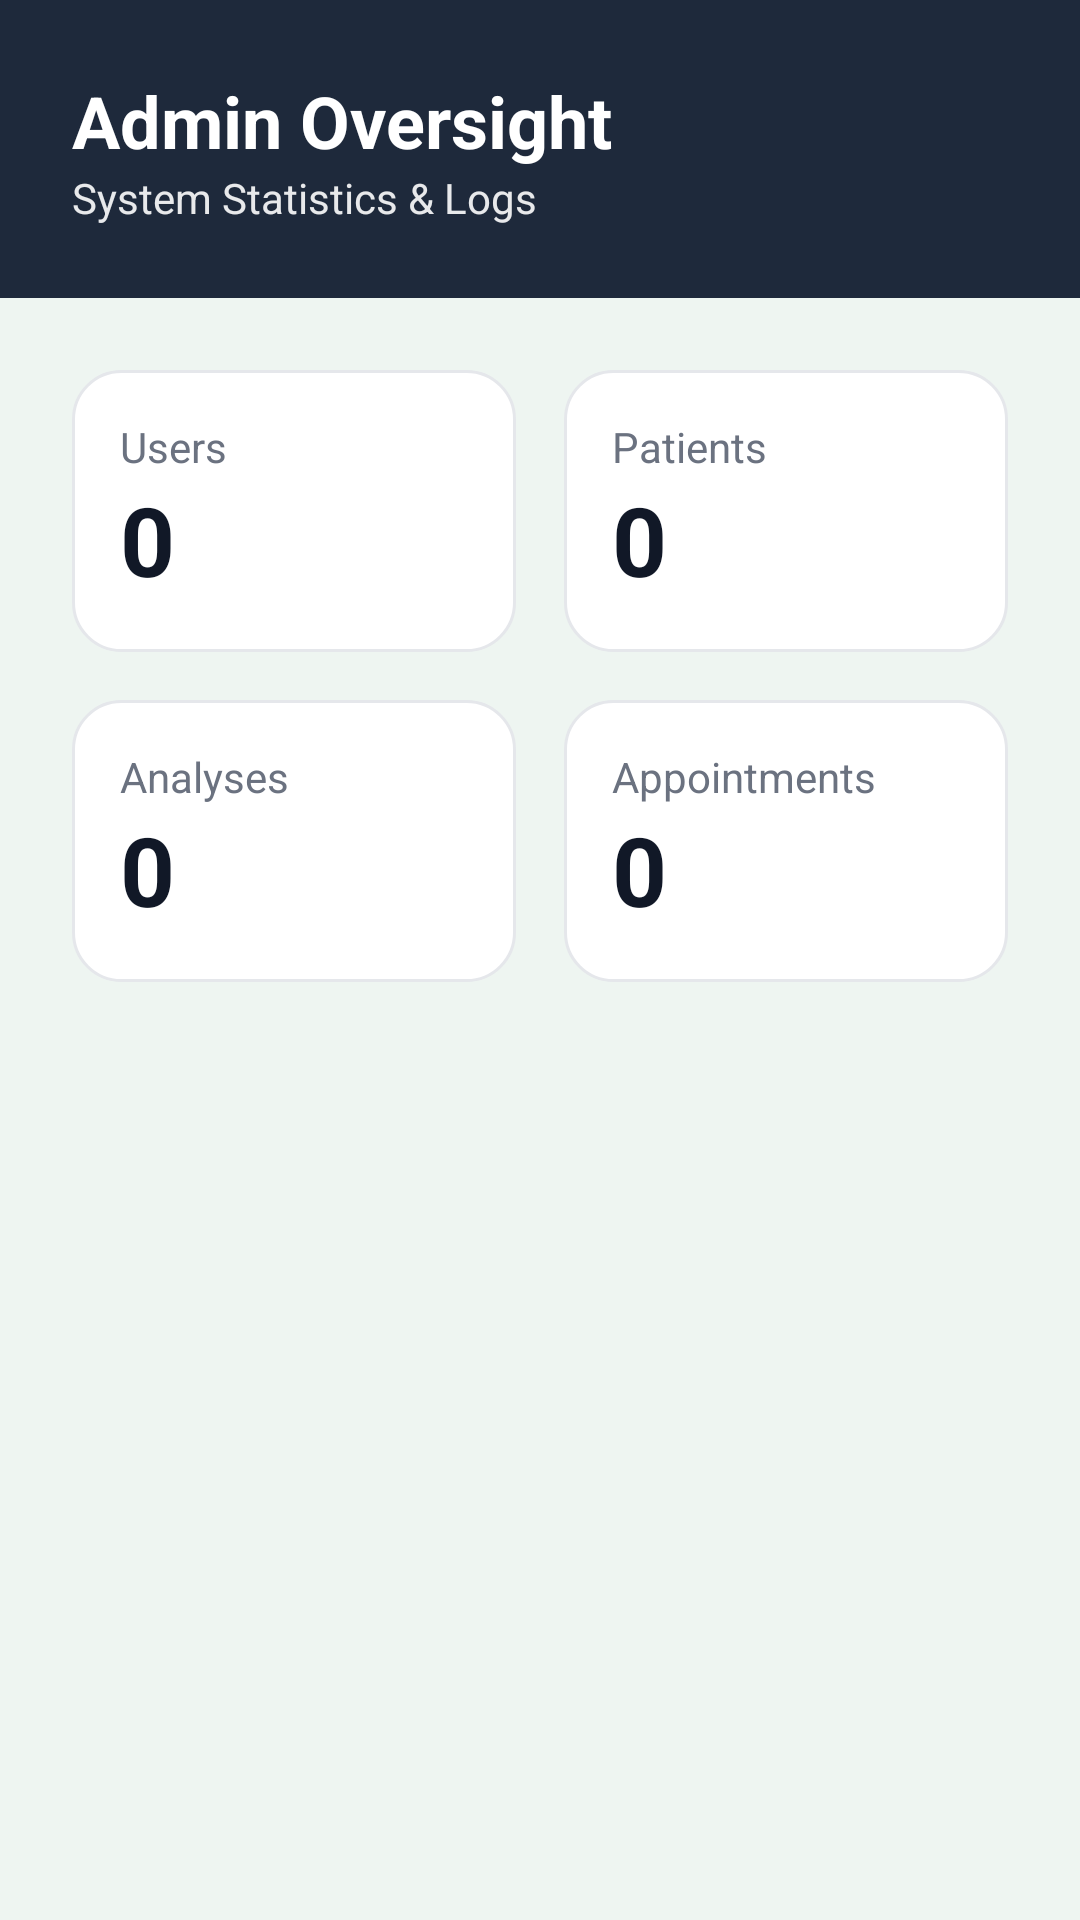

The Android layout XML behind this screen, and the referenced resources:
<!-- AndroidManifest.xml: application theme Theme.ClassIIIAI -->
<!-- res/layout/fragment_admin.xml -->
<?xml version="1.0" encoding="utf-8"?>
<LinearLayout xmlns:android="http://schemas.android.com/apk/res/android"
    android:layout_width="match_parent"
    android:layout_height="match_parent"
    android:orientation="vertical"
    android:background="@color/backgroundColor">

    <LinearLayout
        android:layout_width="match_parent"
        android:layout_height="wrap_content"
        android:background="#1e293b"
        android:padding="24dp"
        android:orientation="vertical">
        <TextView
            android:layout_width="wrap_content"
            android:layout_height="wrap_content"
            android:text="Admin Oversight"
            android:textSize="24sp"
            android:textStyle="bold"
            android:textColor="@color/white" />
        <TextView
            android:layout_width="wrap_content"
            android:layout_height="wrap_content"
            android:text="System Statistics &amp; Logs"
            android:textSize="14sp"
            android:textColor="@color/white"
            android:alpha="0.9" />
    </LinearLayout>

    <GridLayout
        android:layout_width="match_parent"
        android:layout_height="wrap_content"
        android:columnCount="2"
        android:rowCount="2"
        android:padding="16dp"
        android:alignmentMode="alignMargins">

        <LinearLayout
            android:layout_width="0dp"
            android:layout_height="wrap_content"
            android:layout_columnWeight="1"
            android:layout_margin="8dp"
            android:background="@drawable/bg_card_rounded"
            android:orientation="vertical"
            android:padding="16dp">
            <TextView
                android:layout_width="wrap_content"
                android:layout_height="wrap_content"
                android:text="Users"
                android:textColor="@color/secondaryTextColor" />
            <TextView
                android:id="@+id/tvTotalUsers"
                android:layout_width="wrap_content"
                android:layout_height="wrap_content"
                android:text="0"
                android:textSize="32sp"
                android:textStyle="bold"
                android:textColor="@color/primaryTextColor" />
        </LinearLayout>

        <LinearLayout
            android:layout_width="0dp"
            android:layout_height="wrap_content"
            android:layout_columnWeight="1"
            android:layout_margin="8dp"
            android:background="@drawable/bg_card_rounded"
            android:orientation="vertical"
            android:padding="16dp">
            <TextView
                android:layout_width="wrap_content"
                android:layout_height="wrap_content"
                android:text="Patients"
                android:textColor="@color/secondaryTextColor" />
            <TextView
                android:id="@+id/tvTotalPatients"
                android:layout_width="wrap_content"
                android:layout_height="wrap_content"
                android:text="0"
                android:textSize="32sp"
                android:textStyle="bold"
                android:textColor="@color/primaryTextColor" />
        </LinearLayout>

        <LinearLayout
            android:layout_width="0dp"
            android:layout_height="wrap_content"
            android:layout_columnWeight="1"
            android:layout_margin="8dp"
            android:background="@drawable/bg_card_rounded"
            android:orientation="vertical"
            android:padding="16dp">
            <TextView
                android:layout_width="wrap_content"
                android:layout_height="wrap_content"
                android:text="Analyses"
                android:textColor="@color/secondaryTextColor" />
            <TextView
                android:id="@+id/tvTotalAnalyses"
                android:layout_width="wrap_content"
                android:layout_height="wrap_content"
                android:text="0"
                android:textSize="32sp"
                android:textStyle="bold"
                android:textColor="@color/primaryTextColor" />
        </LinearLayout>

        <LinearLayout
            android:layout_width="0dp"
            android:layout_height="wrap_content"
            android:layout_columnWeight="1"
            android:layout_margin="8dp"
            android:background="@drawable/bg_card_rounded"
            android:orientation="vertical"
            android:padding="16dp">
            <TextView
                android:layout_width="wrap_content"
                android:layout_height="wrap_content"
                android:text="Appointments"
                android:textColor="@color/secondaryTextColor" />
            <TextView
                android:id="@+id/tvTotalAppointments"
                android:layout_width="wrap_content"
                android:layout_height="wrap_content"
                android:text="0"
                android:textSize="32sp"
                android:textStyle="bold"
                android:textColor="@color/primaryTextColor" />
        </LinearLayout>
    </GridLayout>

</LinearLayout>
<!-- resources referenced by this layout -->
<resources>
  <color name="backgroundColor">#eef5f1</color>
  <color name="primaryTextColor">#111827</color>
  <color name="secondaryTextColor">#6b7280</color>
  <color name="white">#FFFFFFFF</color>
  <!-- drawable bg_card_rounded (drawable) -->
  <?xml version="1.0" encoding="utf-8"?>
  <shape xmlns:android="http://schemas.android.com/apk/res/android"
      android:shape="rectangle">
      <solid android:color="@color/cardColor" />
      <corners android:radius="16dp" />
      <stroke
          android:width="1dp"
          android:color="@color/borderColor" />
  </shape>
  <style name="Theme.ClassIIIAI" parent="Theme.MaterialComponents.DayNight.NoActionBar">
          <item name="colorPrimary">@color/primaryColor</item>
          <item name="colorPrimaryVariant">@color/primaryColorDark</item>
          <item name="colorOnPrimary">@color/white</item>
          <item name="colorSecondary">@color/secondaryColor</item>
          <item name="colorSecondaryVariant">@color/blueColor</item>
          <item name="colorOnSecondary">@color/white</item>
          <item name="android:statusBarColor">?attr/colorPrimaryVariant</item>
          <item name="android:windowBackground">@color/backgroundColor</item>
      </style>
  <color name="cardColor">#ffffff</color>
  <color name="borderColor">#e5e7eb</color>
  <color name="primaryColor">#16834a</color>
  <color name="primaryColorDark">#0d5f35</color>
  <color name="secondaryColor">#2563eb</color>
  <color name="blueColor">#2563eb</color>
</resources>
